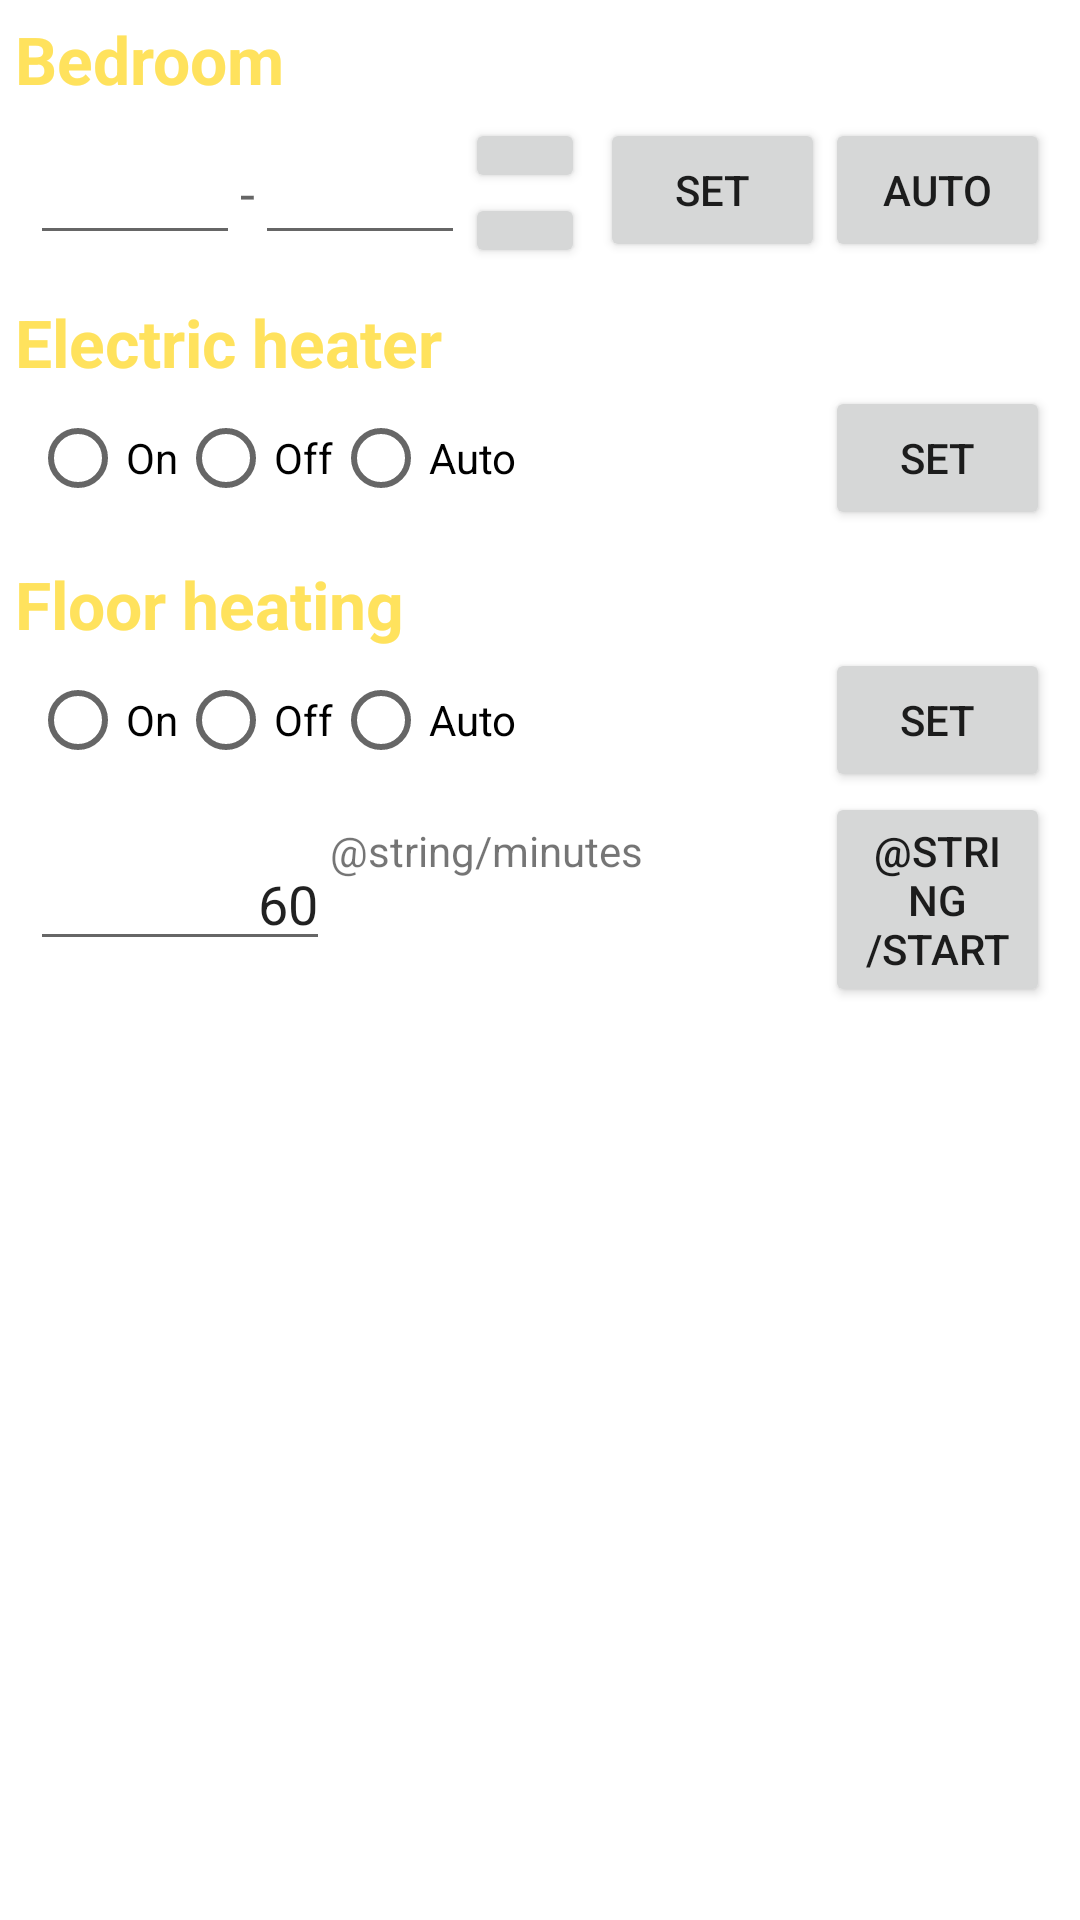

Here is an Android app screen rendered from its layout file. Give the layout XML and the strings, colors and styles it references.
<!-- AndroidManifest.xml: fallback theme Theme.MaterialComponents.DayNight.NoActionBar -->
<!-- res/layout/config_page.xml -->
<?xml version="1.0" encoding="utf-8"?>
<LinearLayout xmlns:android="http://schemas.android.com/apk/res/android"
              android:orientation="vertical"
              android:layout_width="match_parent"
              android:layout_height="match_parent">

    <TextView
            android:layout_width="wrap_content"
            android:layout_height="wrap_content"
            android:textAppearance="?android:attr/textAppearanceLarge"
            android:text="@string/bedroom"
            android:id="@+id/bedroomLabel" android:layout_marginLeft="5dp" android:layout_marginTop="5dp"
            android:textColor="#ffe25d" android:textStyle="bold" style="@style/configLabel"/>
    <LinearLayout
            android:orientation="horizontal"
            android:layout_width="match_parent"
            android:layout_height="wrap_content" android:layout_marginLeft="10dp" android:layout_marginRight="10dp"
            android:layout_marginTop="5dp">
        <EditText
                android:layout_width="wrap_content"
                android:layout_height="wrap_content"
                android:id="@+id/bedroomMinTemp" android:layout_weight="1.00" android:layout_gravity="center_vertical"
                android:inputType="number"/>
        <TextView
                android:layout_width="wrap_content"
                android:layout_height="wrap_content"
                android:textAppearance="?android:attr/textAppearanceMedium"
                android:text="@string/separator"
                android:id="@+id/separator" android:layout_gravity="center_vertical"/>
        <EditText
                android:layout_width="wrap_content"
                android:layout_height="wrap_content"
                android:id="@+id/bedroomMaxTemp" android:layout_weight="1" android:layout_gravity="center_vertical"
                android:inputType="number"/>
        <GridLayout
                android:orientation="vertical"
                android:layout_width="wrap_content"
                android:layout_height="wrap_content" android:rowCount="2"
                android:columnCount="1">
            <Button
                    style="?android:attr/buttonStyleSmall"
                    android:onClick="increaseTemperature"
                    android:layout_width="40dp"
                    android:layout_height="25dp"
                    android:id="@+id/tempUpButton" android:layout_row="0" android:layout_column="0"/>
            <Button
                    style="?android:attr/buttonStyleSmall"
                    android:onClick="decreaseTemperature"
                    android:layout_width="40dp"
                    android:layout_height="25dp"
                    android:id="@+id/tempDownButton" android:layout_row="1" android:layout_column="0"/>
        </GridLayout>
        <Button
                style="?android:attr/buttonStyleSmall"
                android:onClick="setManualTemperature"
                android:layout_width="wrap_content"
                android:layout_height="wrap_content"
                android:text="@string/set"
                android:id="@+id/temperatureSet" android:width="75dp" android:layout_marginLeft="5dp"/>
        <Button
                style="?android:attr/buttonStyleSmall"
                android:onClick="setAutoTemperature"
                android:layout_width="wrap_content"
                android:layout_height="wrap_content"
                android:text="@string/auto"
                android:id="@+id/temperatureAuto" android:width="75dp"/>
    </LinearLayout>
    <TextView
            android:text="@string/electric_heater"
            android:id="@+id/electricHeaterLabel"
            style="@style/configLabel"/>
    <LinearLayout
            android:orientation="horizontal"
            android:layout_width="match_parent"
            android:layout_height="wrap_content" android:layout_marginLeft="10dp" android:layout_marginRight="10dp">
        <RadioGroup
                android:layout_width="wrap_content"
                android:layout_height="wrap_content" android:orientation="horizontal"
                android:layout_gravity="center_vertical">
            <RadioButton
                    android:layout_width="wrap_content"
                    android:layout_height="wrap_content"
                    android:text="@string/on"
                    android:id="@+id/electricHeaterOn" android:checked="false"/>
            <RadioButton
                    android:layout_width="wrap_content"
                    android:layout_height="wrap_content"
                    android:text="@string/off"
                    android:id="@+id/electricHeaterOff" android:checked="false"/>
            <RadioButton
                    android:layout_width="wrap_content"
                    android:layout_height="wrap_content"
                    android:text="@string/auto"
                    android:id="@+id/electricHeaterAuto" android:checked="false"/>

        </RadioGroup>

        <Space
                android:layout_width="wrap_content"
                android:layout_height="match_parent"
                android:layout_weight="1"/>
        <Button
                style="?android:attr/buttonStyleSmall"
                android:onClick="setElectricHeaterState"
                android:layout_width="wrap_content"
                android:layout_height="wrap_content"
                android:text="@string/set"
                android:id="@+id/electricHeaterSet" android:width="75dp" android:layout_marginLeft="5dp"/>
    </LinearLayout>
    <TextView
            android:layout_width="wrap_content"
            android:layout_height="wrap_content"
            android:textAppearance="?android:attr/textAppearanceLarge"
            android:text="@string/floor_heating"
            android:id="@+id/floorHeatingLabel" style="@style/configLabel"/>
    <LinearLayout
            android:orientation="horizontal"
            android:layout_width="match_parent"
            android:layout_height="wrap_content" android:layout_marginLeft="10dp" android:layout_marginRight="10dp">
        <RadioGroup
                android:layout_width="wrap_content"
                android:layout_height="wrap_content" android:orientation="horizontal"
                android:layout_gravity="center_vertical">
            <RadioButton
                    android:layout_width="wrap_content"
                    android:layout_height="wrap_content"
                    android:text="@string/on"
                    android:id="@+id/floorHeatingOn" android:checked="false"/>
            <RadioButton
                    android:layout_width="wrap_content"
                    android:layout_height="wrap_content"
                    android:text="@string/off"
                    android:id="@+id/floorHeatingOff" android:checked="false"/>
            <RadioButton
                    android:layout_width="wrap_content"
                    android:layout_height="wrap_content"
                    android:text="@string/auto"
                    android:id="@+id/floorHeatingAuto" android:checked="false"/>
        </RadioGroup>
        <Space
                android:layout_width="wrap_content"
                android:layout_height="match_parent"
                android:layout_weight="1"/>
        <Button
                style="?android:attr/buttonStyleSmall"
                android:layout_width="wrap_content"
                android:layout_height="wrap_content"
                android:text="@string/set"
                android:id="@+id/floorHeatingSet" android:layout_marginLeft="5dp" android:width="75dp"
                android:onClick="setFloorHeatingState"/>
    </LinearLayout>
    <LinearLayout
            android:orientation="horizontal"
            android:layout_width="match_parent"
            android:layout_height="wrap_content" android:layout_marginLeft="10dp" android:layout_marginRight="10dp">
        <EditText
                android:layout_width="wrap_content"
                android:layout_height="wrap_content"
                android:ems="10"
                android:id="@+id/floorHeatingTime" android:text="60" android:width="100dp" android:focusable="false"
                android:inputType="numberDecimal" android:layout_gravity="center_vertical"
                android:gravity="right" android:editable="true" android:enabled="true"/>
        <TextView
                android:layout_width="wrap_content"
                android:layout_height="wrap_content"
                android:text="@string/minutes"
                android:id="@+id/textView"/>
        <Space
                android:layout_width="wrap_content"
                android:layout_height="match_parent"
                android:layout_weight="1"/>
        <Button
                style="?android:attr/buttonStyleSmall"
                android:layout_width="wrap_content"
                android:layout_height="wrap_content"
                android:text="@string/start"
                android:id="@+id/floorHeatingStart" android:onClick="startFloorHeating" android:width="75dp"/>
    </LinearLayout>
</LinearLayout>
<!-- resources referenced by this layout -->
<resources>
  <string name="auto">Auto</string>
  <string name="bedroom">Bedroom</string>
  <string name="electric_heater">Electric heater</string>
  <string name="floor_heating">Floor heating</string>
  <string name="off">Off</string>
  <string name="on">On</string>
  <string name="separator">-</string>
  <string name="set">Set</string>
  <style name="configLabel">
          <item name="android:layout_width">wrap_content</item>
          <item name="android:layout_height">wrap_content</item>
          <item name="android:textAppearance">?android:attr/textAppearanceLarge</item>
          <item name="android:layout_marginLeft">5dp</item>
          <item name="android:layout_marginTop">10dp</item>
          <item name="android:textColor">#ffe25d</item>
          <item name="android:textStyle">bold</item>
      </style>
</resources>
